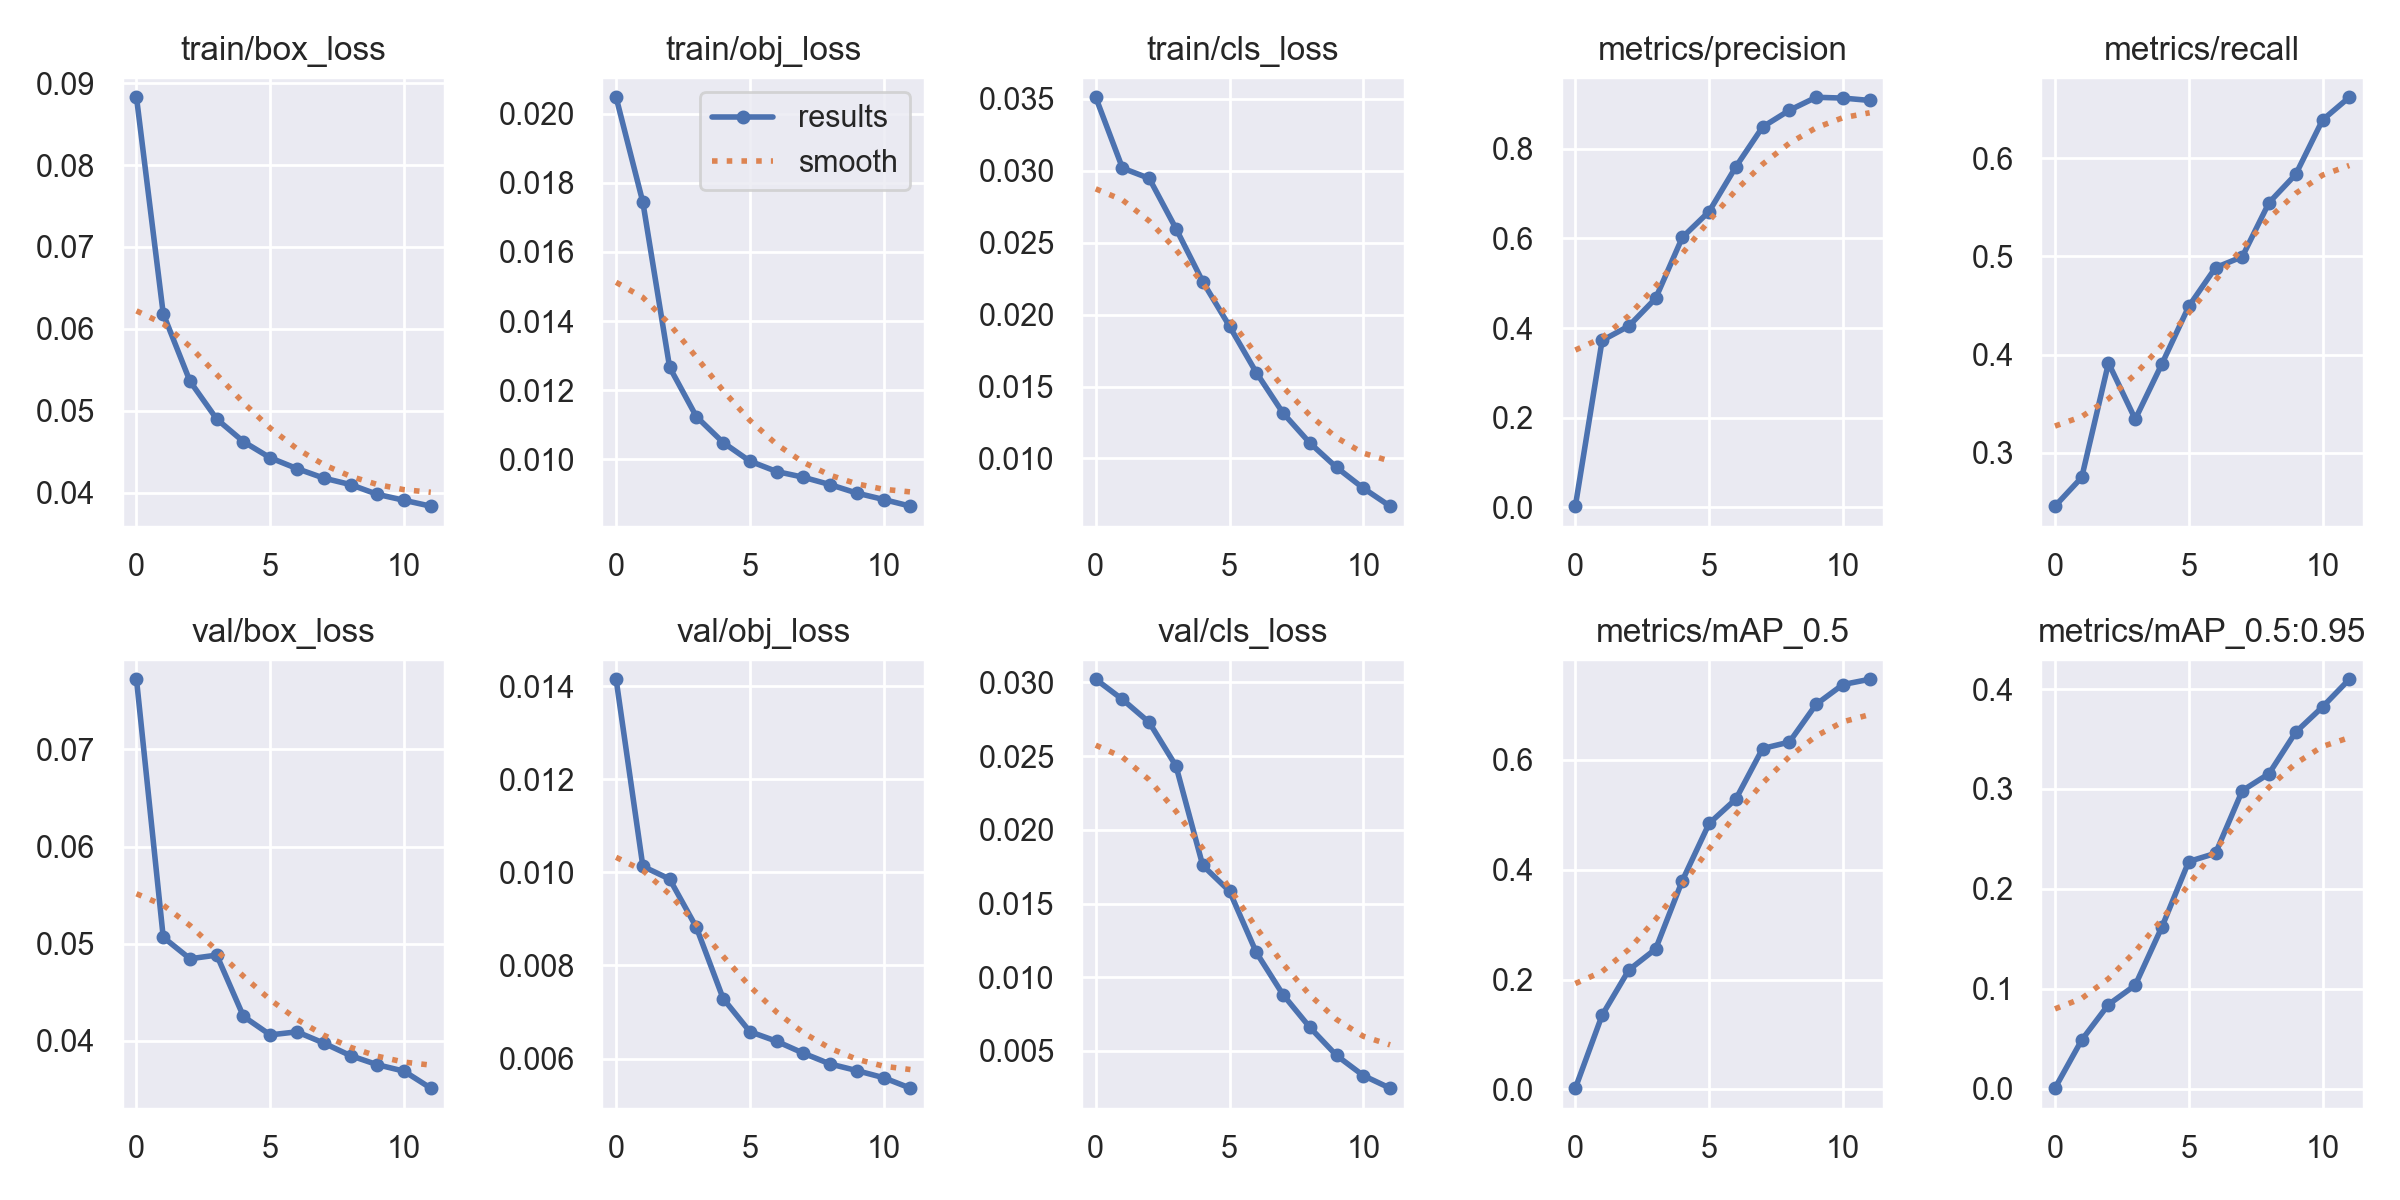

The table this chart was drawn from, first rows:
epoch, train/box_loss, train/obj_loss, train/cls_loss, metrics/precision, metrics/recall, metrics/mAP_0.5, metrics/mAP_0.5:0.95, val/box_loss, val/obj_loss, val/cls_loss, x/lr0, x/lr1, x/lr2
0, 0.08828, 0.02048, 0.03511, 0.002314, 0.2459, 0.002204, 0.0005919, 0.07722, 0.01415, 0.03021, 0.07014, 0.003318, 0.003318
1, 0.06184, 0.01744, 0.03019, 0.3722, 0.2752, 0.1351, 0.04882, 0.05067, 0.01013, 0.02884, 0.03959, 0.006102, 0.006102
2, 0.0536, 0.01266, 0.02947, 0.4045, 0.3916, 0.2175, 0.0843, 0.04846, 0.009855, 0.02728, 0.008495, 0.008337, 0.008337
3, 0.04897, 0.01124, 0.02598, 0.4661, 0.3343, 0.2556, 0.1037, 0.04884, 0.008818, 0.02432, 0.007525, 0.007525, 0.007525
4, 0.04621, 0.01049, 0.02229, 0.6024, 0.3908, 0.3804, 0.1621, 0.04252, 0.007289, 0.01758, 0.007525, 0.007525, 0.007525
5, 0.04424, 0.009947, 0.01919, 0.6601, 0.4491, 0.4843, 0.2274, 0.04063, 0.006578, 0.01584, 0.0067, 0.0067, 0.0067
6, 0.04293, 0.009648, 0.01598, 0.7601, 0.4885, 0.5288, 0.2356, 0.04094, 0.006371, 0.01168, 0.005875, 0.005875, 0.005875
7, 0.04177, 0.009482, 0.01316, 0.8489, 0.4997, 0.6209, 0.2983, 0.03978, 0.006114, 0.008818, 0.00505, 0.00505, 0.00505
8, 0.04098, 0.009268, 0.01108, 0.8861, 0.5547, 0.6326, 0.3153, 0.03849, 0.005883, 0.006607, 0.004225, 0.004225, 0.004225
9, 0.03979, 0.009023, 0.00938, 0.9151, 0.5835, 0.7013, 0.3569, 0.03756, 0.005741, 0.004695, 0.0034, 0.0034, 0.0034
10, 0.03906, 0.008838, 0.007937, 0.9133, 0.6388, 0.7374, 0.3821, 0.03689, 0.005588, 0.003335, 0.002575, 0.002575, 0.002575
11, 0.03834, 0.008645, 0.006684, 0.9081, 0.662, 0.747, 0.4098, 0.03514, 0.005364, 0.002477, 0.00175, 0.00175, 0.00175
